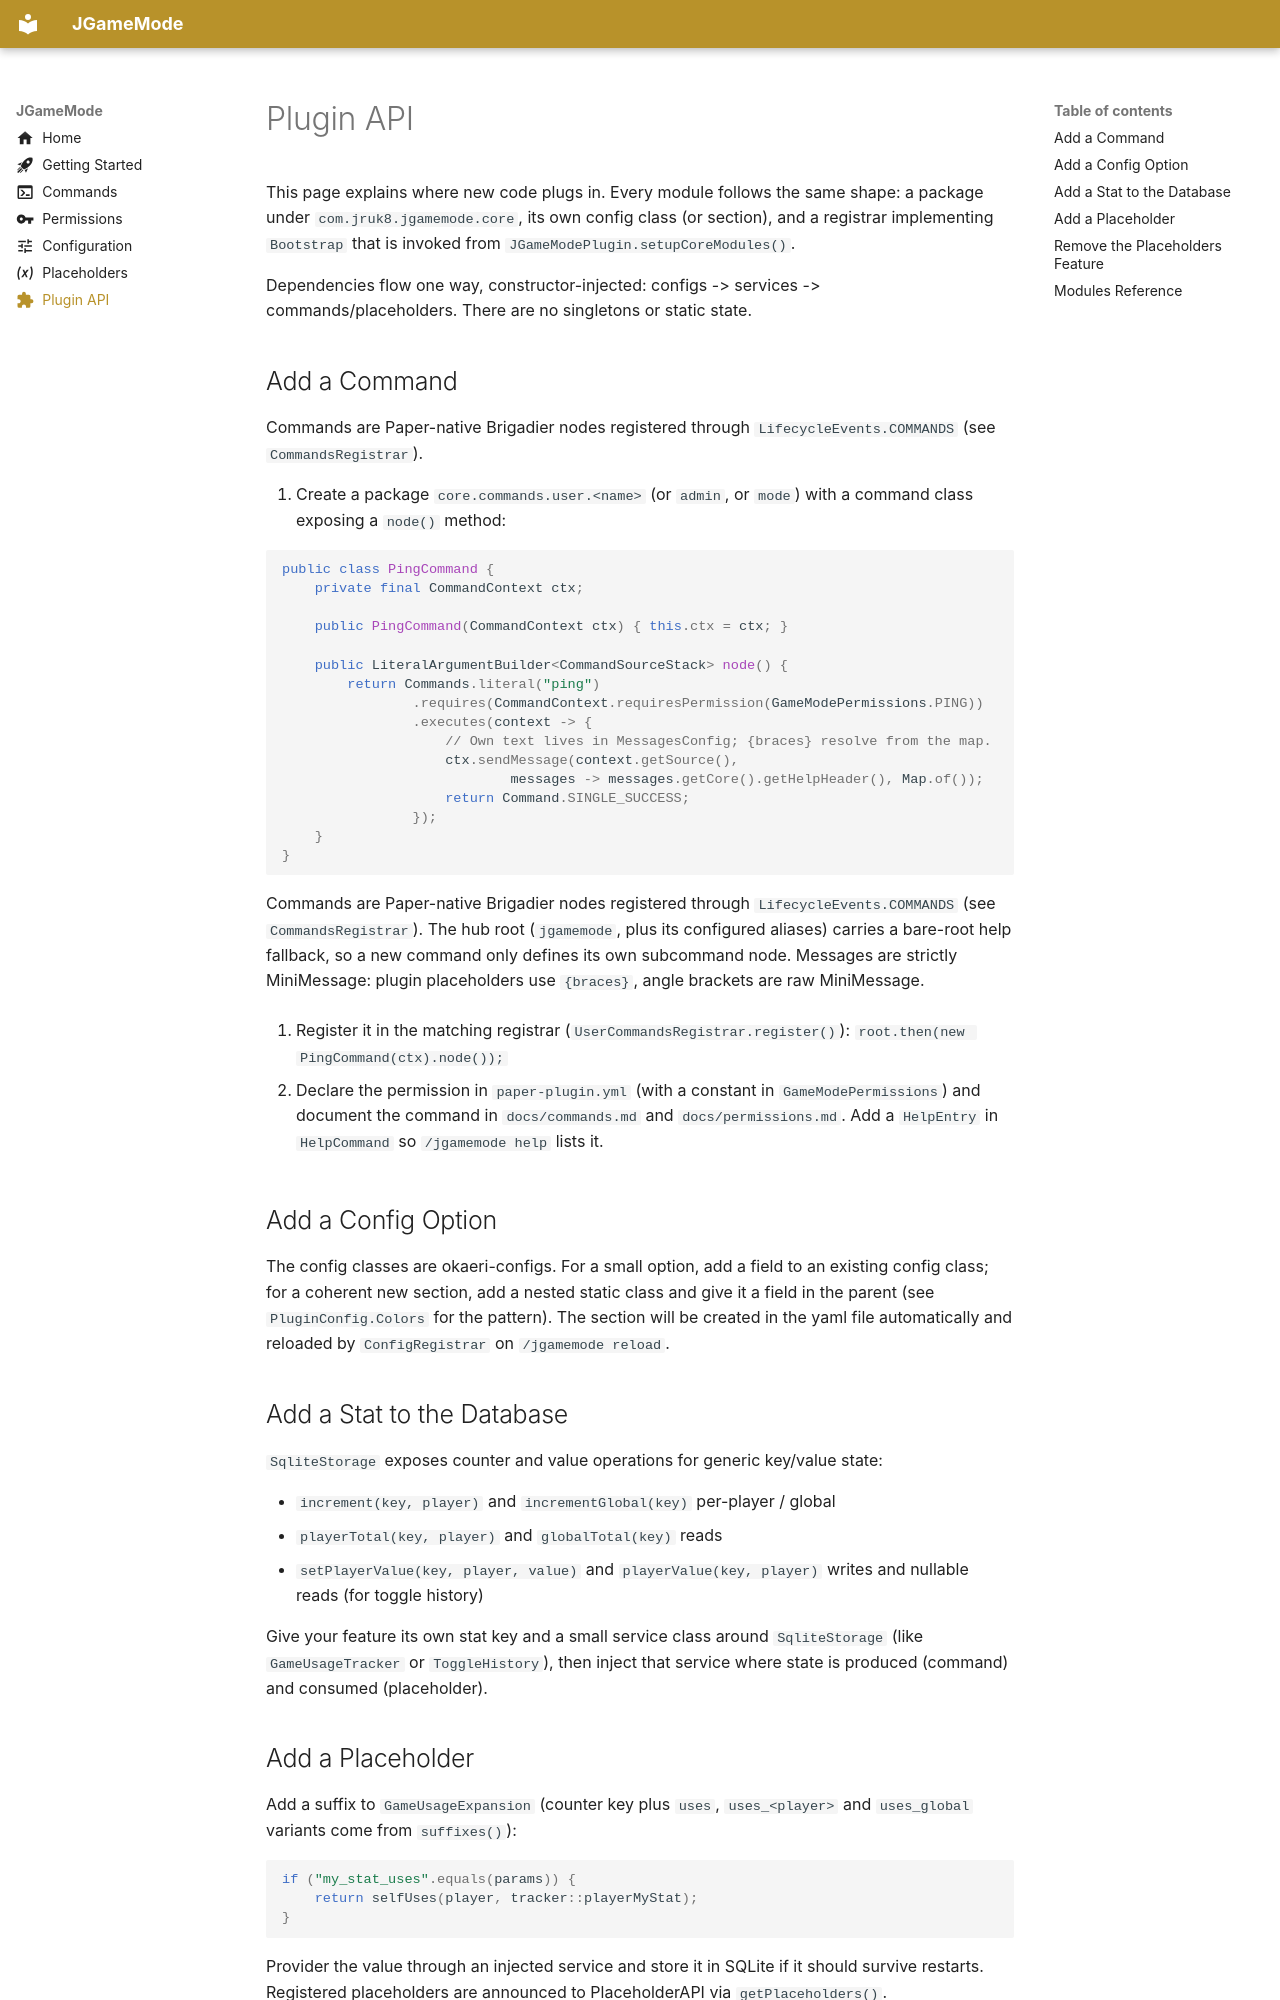

repository: jruk8/JGameMode · page: api/index.html · generator: mkdocs

---
icon: material/puzzle
---

# Plugin API

This page explains where new code plugs in. Every module follows the same
shape: a package under `com.jruk8.jgamemode.core`, its own config class (or
section), and a registrar implementing `Bootstrap` that is invoked from
`JGameModePlugin.setupCoreModules()`.

Dependencies flow one way, constructor-injected: configs -> services ->
commands/placeholders. There are no singletons or static state.

## Add a Command

Commands are Paper-native Brigadier nodes registered through
`LifecycleEvents.COMMANDS` (see `CommandsRegistrar`).

1. Create a package `core.commands.user.<name>` (or `admin`, or `mode`)
   with a command class exposing a `node()` method:

   ```java
   public class PingCommand {
       private final CommandContext ctx;

       public PingCommand(CommandContext ctx) { this.ctx = ctx; }

       public LiteralArgumentBuilder<CommandSourceStack> node() {
           return Commands.literal("ping")
                   .requires(CommandContext.requiresPermission(GameModePermissions.PING))
                   .executes(context -> {
                       // Own text lives in MessagesConfig; {braces} resolve from the map.
                       ctx.sendMessage(context.getSource(),
                               messages -> messages.getCore().getHelpHeader(), Map.of());
                       return Command.SINGLE_SUCCESS;
                   });
       }
   }
   ```

   Commands are Paper-native Brigadier nodes registered through
   `LifecycleEvents.COMMANDS` (see `CommandsRegistrar`). The hub root
   (`jgamemode`, plus its configured aliases) carries a bare-root help
   fallback, so a new command only defines its own subcommand node.
   Messages are strictly MiniMessage: plugin placeholders use `{braces}`,
   angle brackets are raw MiniMessage.

2. Register it in the matching registrar
   (`UserCommandsRegistrar.register()`):
   `root.then(new PingCommand(ctx).node());`

3. Declare the permission in `paper-plugin.yml` (with a constant in
   `GameModePermissions`) and document the command in `docs/commands.md` and
   `docs/permissions.md`. Add a `HelpEntry` in `HelpCommand` so
   `/jgamemode help` lists it.

## Add a Config Option

The config classes are okaeri-configs. For a small option, add a field to an
existing config class; for a coherent new section, add a nested static class
and give it a field in the parent (see `PluginConfig.Colors` for the
pattern). The section will be created in the yaml file automatically and
reloaded by `ConfigRegistrar` on `/jgamemode reload`.

## Add a Stat to the Database

`SqliteStorage` exposes counter and value operations for generic key/value
state:

- `increment(key, player)` and `incrementGlobal(key)` per-player / global
- `playerTotal(key, player)` and `globalTotal(key)` reads
- `setPlayerValue(key, player, value)` and `playerValue(key, player)` writes
  and nullable reads (for toggle history)

Give your feature its own stat key and a small service class around
`SqliteStorage` (like `GameUsageTracker` or `ToggleHistory`), then inject
that service where state is produced (command) and consumed (placeholder).
